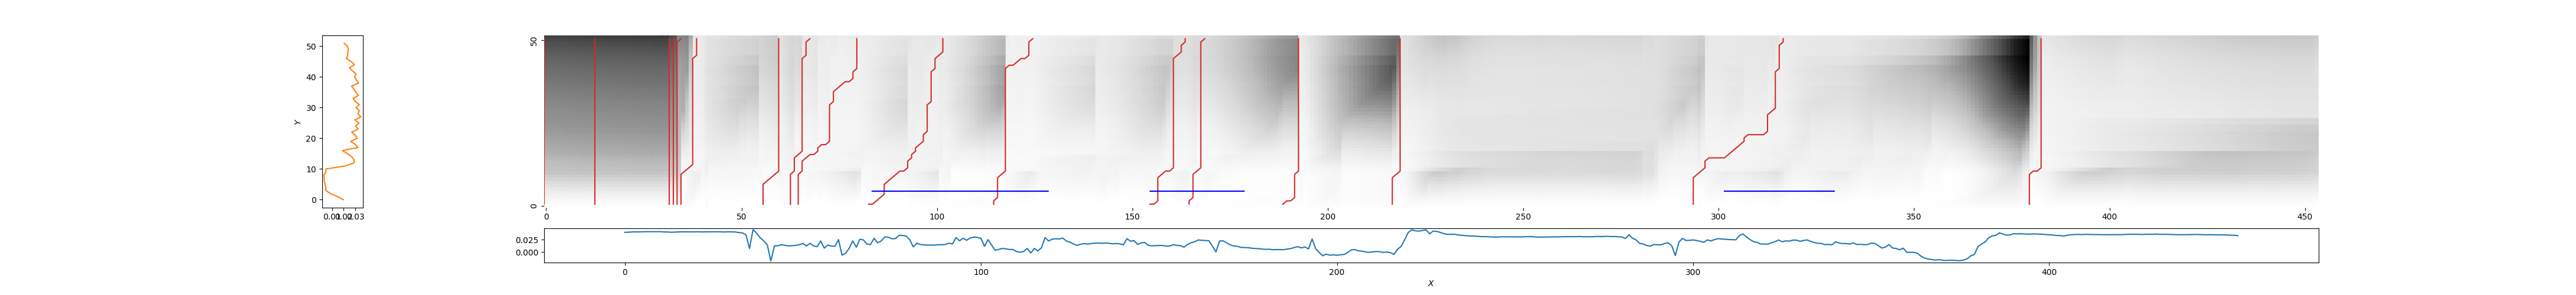

The file beside this chart, header and first rows:
0, 0, 0.8589258501478882
13, 13, 0.8698
32, 32, 0.8326
33, 33, 0.7994
34, 35, 0.606
35, 39, 0.1667
55, 60, 0.2296
63, 68, 0.1981
64, 80, 0.1503
82, 102, 0.1829
115, 125, 0.1293
154, 164, 0.2428
164, 169, 0.2698
189, 193, 0.18
217, 219, 0.2221
293, 317, 0.1684
380, 383, 0.198
